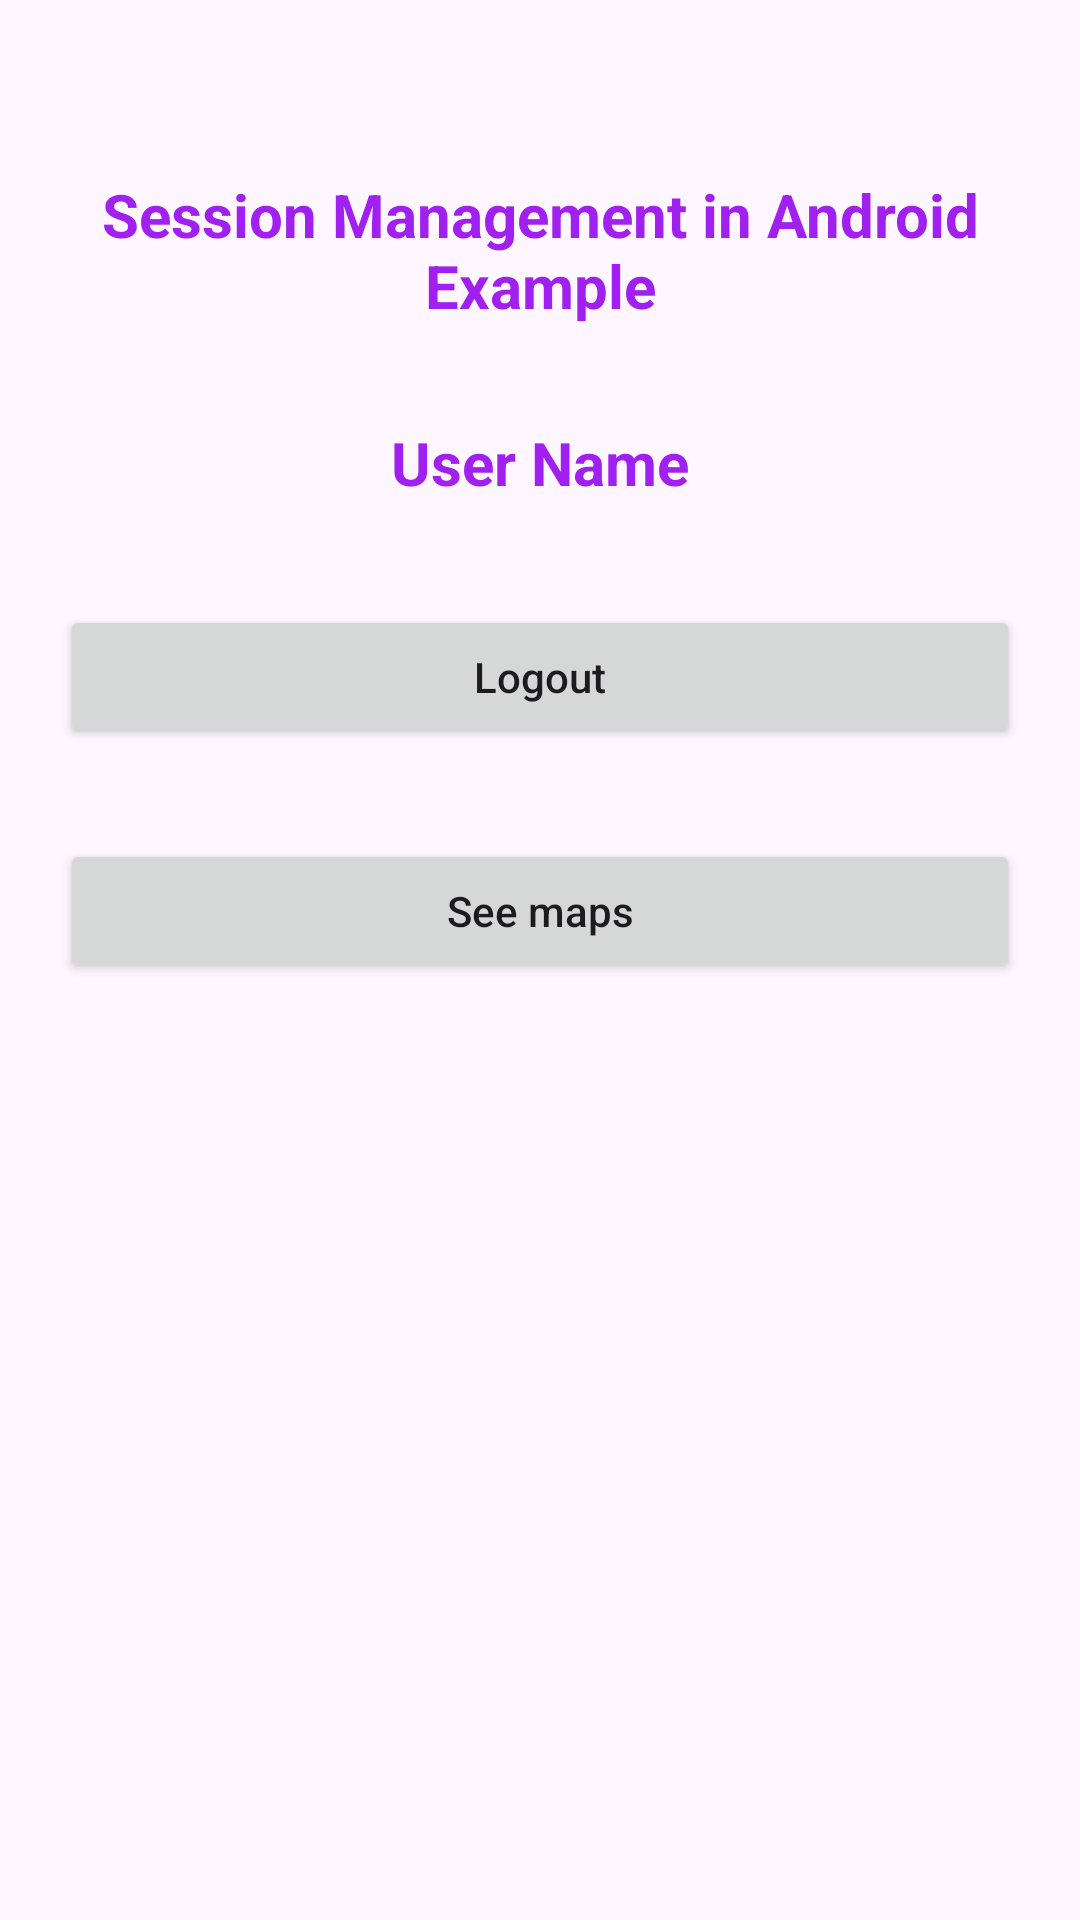

Here is an Android app screen rendered from its layout file. Give the layout XML and the strings, colors and styles it references.
<!-- AndroidManifest.xml: application theme Theme.ZabbkaGo -->
<!-- res/layout/activity_main2.xml -->
<?xml version="1.0" encoding="utf-8"?>
<androidx.constraintlayout.widget.ConstraintLayout xmlns:android="http://schemas.android.com/apk/res/android"
    xmlns:app="http://schemas.android.com/apk/res-auto"
    xmlns:tools="http://schemas.android.com/tools"
    android:layout_width="match_parent"
    android:layout_height="match_parent"
    tools:context=".MainActivity2">

    <TextView
        android:id="@+id/idTVHead"
        android:layout_width="match_parent"
        android:layout_height="wrap_content"
        android:layout_marginStart="20dp"
        android:layout_marginTop="50dp"
        android:layout_marginEnd="20dp"
        android:gravity="center"
        android:padding="8dp"
        android:text="Session Management in Android Example"
        android:textAlignment="center"
        android:textColor="#A020F0"
        android:textSize="20sp"
        android:textStyle="bold"
        app:layout_constraintTop_toTopOf="parent"
        app:layout_constraintLeft_toLeftOf="parent"
        app:layout_constraintRight_toRightOf="parent"
        />

    <TextView
        android:id="@+id/idTVUserName"
        android:layout_width="match_parent"
        android:layout_height="wrap_content"
        app:layout_constraintTop_toBottomOf="@id/idTVHead"
        app:layout_constraintLeft_toLeftOf="parent"
        app:layout_constraintRight_toRightOf="parent"
        android:layout_centerHorizontal="true"
        android:layout_marginStart="20dp"
        android:layout_marginTop="20dp"
        android:layout_marginEnd="20dp"
        android:gravity="center"
        android:padding="4dp"
        android:text="User Name"
        android:textAlignment="center"
        android:textAllCaps="false"
        android:textColor="#A020F0"
        android:textSize="20sp"
        android:textStyle="bold" />

    <Button
        android:id="@+id/idBtnLogOut"
        android:layout_width="match_parent"
        android:layout_height="wrap_content"
        app:layout_constraintTop_toBottomOf="@id/idTVUserName"
        app:layout_constraintLeft_toLeftOf="parent"
        app:layout_constraintRight_toRightOf="parent"
        android:layout_marginStart="20dp"
        android:layout_marginTop="30dp"
        android:layout_marginEnd="20dp"
        android:padding="5dp"
        android:text="Logout"
        android:textAllCaps="false" />

    <Button
        android:id="@+id/idSeeMapsBtn"
        android:layout_width="match_parent"
        android:layout_height="wrap_content"
        app:layout_constraintTop_toBottomOf="@id/idBtnLogOut"
        app:layout_constraintLeft_toLeftOf="parent"
        app:layout_constraintRight_toRightOf="parent"
        android:layout_marginStart="20dp"
        android:layout_marginTop="30dp"
        android:layout_marginEnd="20dp"
        android:padding="5dp"
        android:text="See maps"
        android:textAllCaps="false" />

</androidx.constraintlayout.widget.ConstraintLayout>
<!-- resources referenced by this layout -->
<resources>
  <style name="Theme.ZabbkaGo" parent="Base.Theme.ZabbkaGo" />
  <style name="Base.Theme.ZabbkaGo" parent="Theme.Material3.DayNight.NoActionBar">
          
          
      </style>
</resources>
